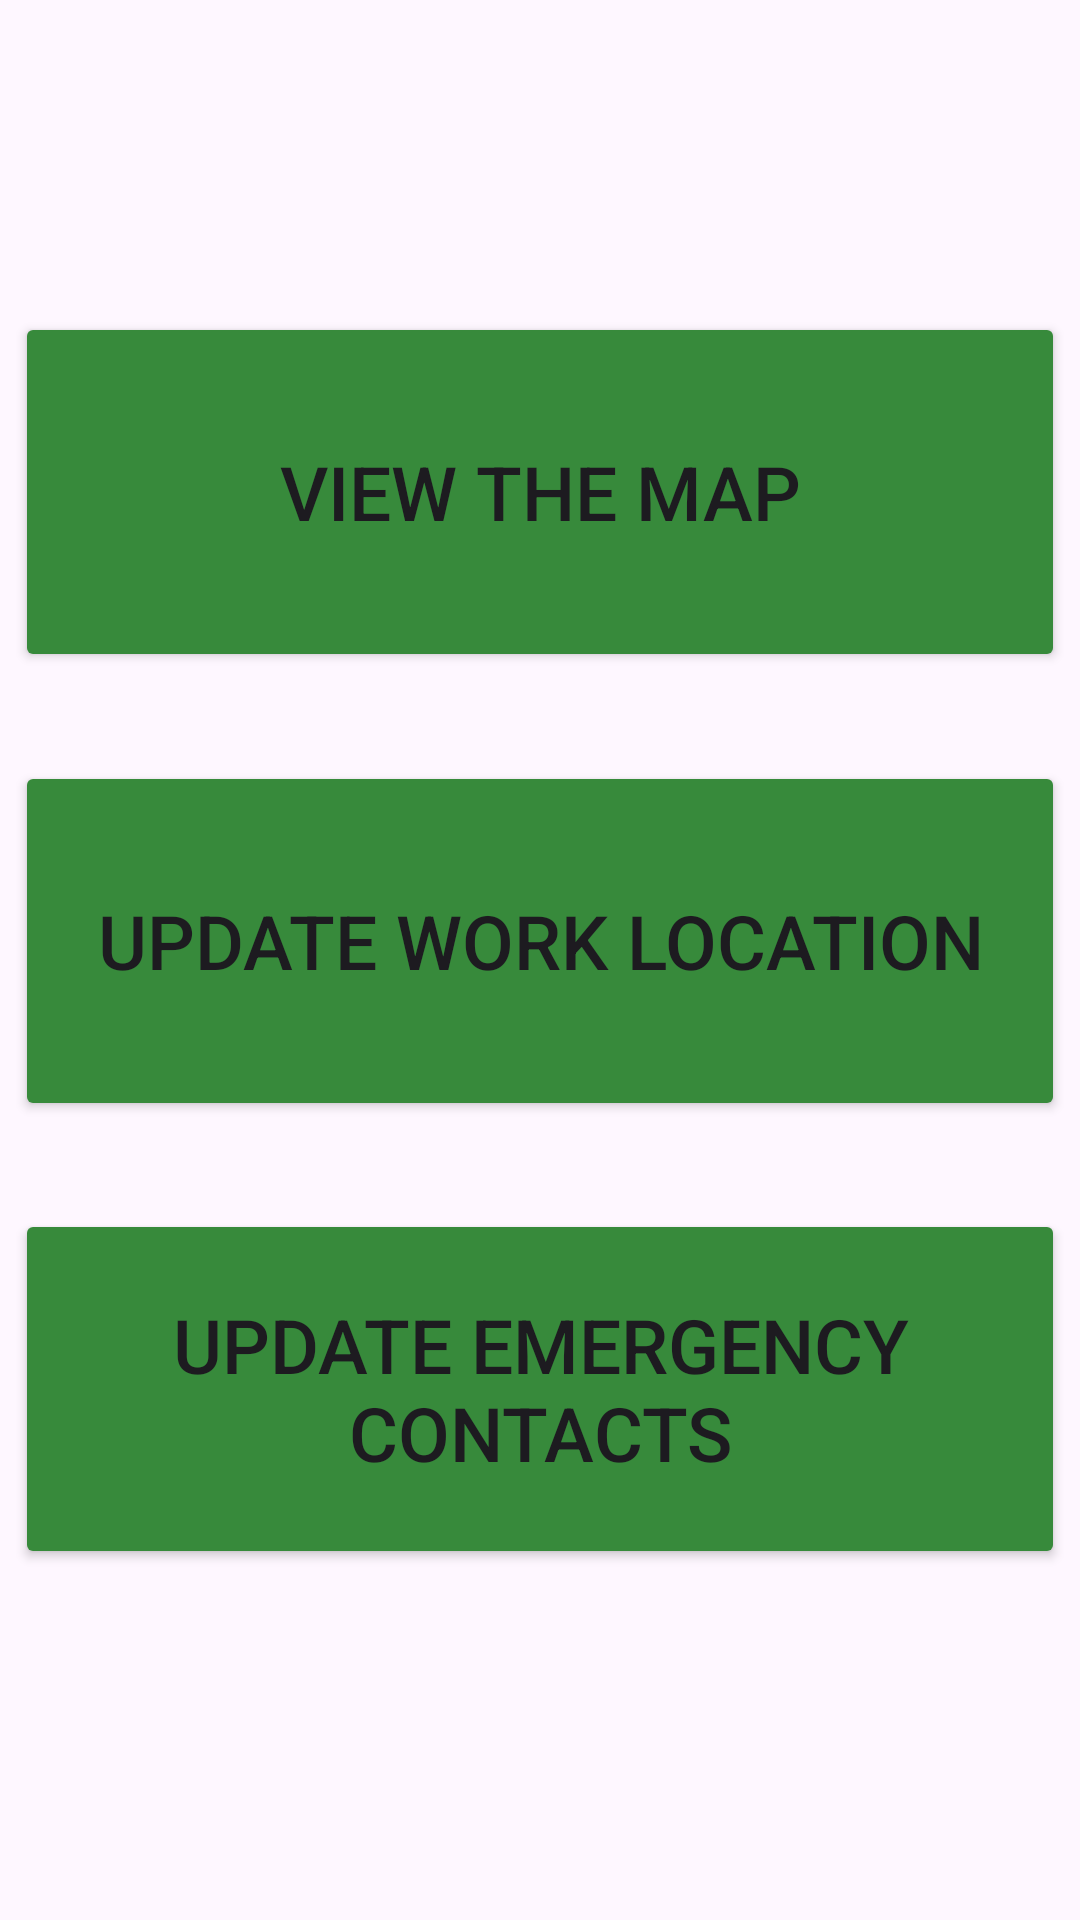

Reconstruct the res/layout file that produces this screen, plus the resources it refers to.
<!-- AndroidManifest.xml: application theme Theme.RakshakKaRaksha -->
<!-- res/layout/activity_profile.xml -->
<?xml version="1.0" encoding="utf-8"?>
<androidx.constraintlayout.widget.ConstraintLayout xmlns:android="http://schemas.android.com/apk/res/android"
    xmlns:app="http://schemas.android.com/apk/res-auto"
    xmlns:tools="http://schemas.android.com/tools"
    android:layout_width="match_parent"
    android:layout_height="match_parent"
    tools:context=".ProfileActivity">

    <Button
        android:id="@+id/btnviewmap"
        android:layout_width="350dp"
        android:layout_height="120dp"
        android:backgroundTint="@color/green"
        app:layout_constraintEnd_toEndOf="parent"
        app:layout_constraintStart_toStartOf="parent"
        app:layout_constraintTop_toTopOf="parent"
        app:layout_constraintBottom_toBottomOf="parent"
        android:text="View the Map"
        android:textSize="25sp"
        app:layout_constraintVertical_bias="0.2"
        />
    <Button
        android:id="@+id/btnupdatework"
        android:layout_width="350dp"
        android:layout_height="120dp"
        android:backgroundTint="@color/green"
        app:layout_constraintEnd_toEndOf="parent"
        app:layout_constraintStart_toStartOf="parent"
        app:layout_constraintBottom_toBottomOf="parent"
        app:layout_constraintVertical_bias="0.1"
        android:text="Update Work Location"
        android:textSize="25sp"
        app:layout_constraintTop_toBottomOf="@id/btnviewmap"
        />
    <Button
        android:id="@+id/btncontacts"
        android:layout_width="350dp"
        android:layout_height="120dp"
        android:backgroundTint="@color/green"
        app:layout_constraintEnd_toEndOf="parent"
        app:layout_constraintStart_toStartOf="parent"
        app:layout_constraintBottom_toBottomOf="parent"
        app:layout_constraintVertical_bias="0.2"
        android:text="Update Emergency Contacts"
        android:textSize="25sp"
        app:layout_constraintTop_toBottomOf="@id/btnupdatework"
        />


</androidx.constraintlayout.widget.ConstraintLayout>
<!-- resources referenced by this layout -->
<resources>
  <color name="green">#378A3B</color>
  <style name="Theme.RakshakKaRaksha" parent="Base.Theme.RakshakKaRaksha" />
  <style name="Base.Theme.RakshakKaRaksha" parent="Theme.Material3.DayNight.NoActionBar">
          
          
      </style>
</resources>
